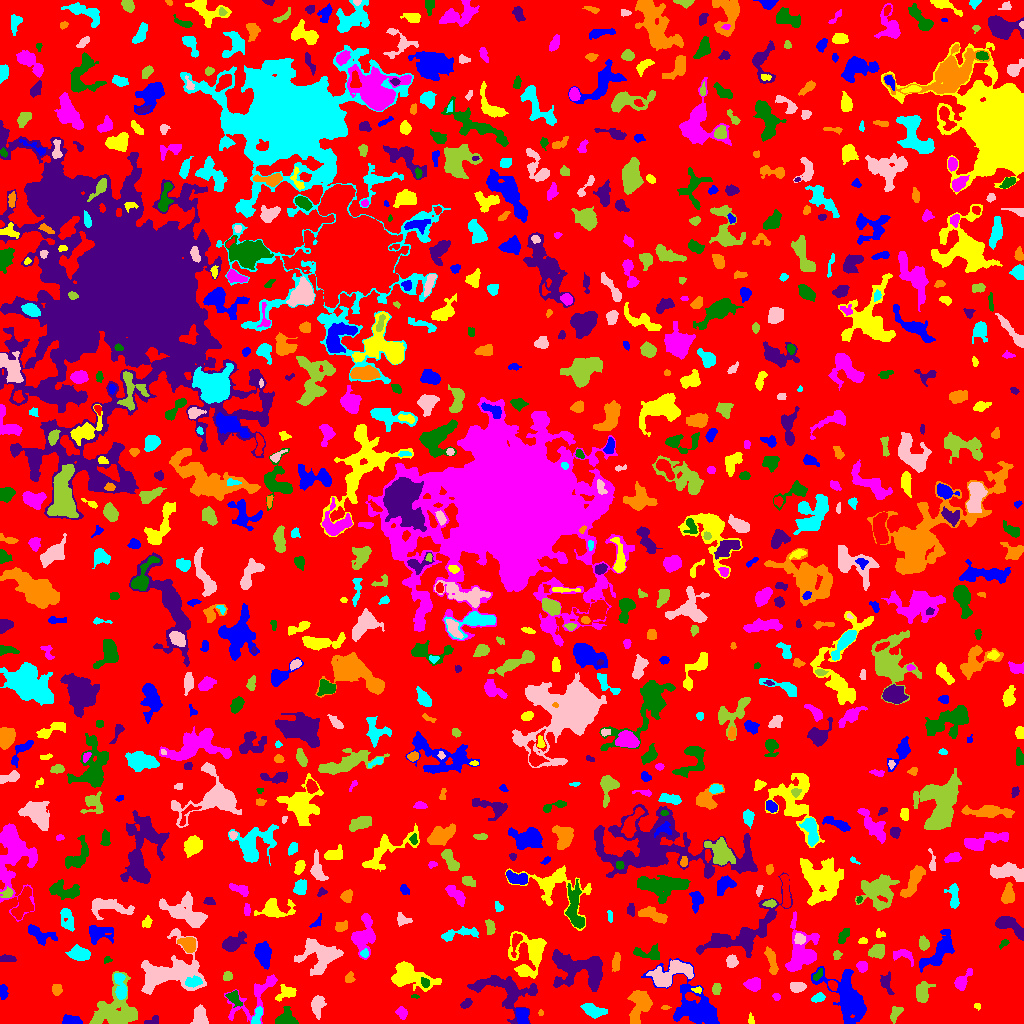

Source data for this figure (header and first rows):
ID, X, Y, A, B, theta, total_flux, mu_max, mu_median, mu_mean, R_fwhm, R_e, R10, R90, x_start, x_end, y_start, y_end, area, greylevel
0, 514.3, 510.7, 301.4, 290.3, -1.267, 1274143, 16.0, 1.0, 1.762, 17.49, 224.3, 84.51, 363.1, 0, 1023, 0, 1023, 723208, 1.762
1, 71.23, 2.606, 4.368, 2.075, -0.08889, 869.0, 13.0, 5.0, 5.465, 4.334, 3.613, 1.493, 5.781, 62, 82, 0, 9, 159, 10.47
2, 750.9, 3.601, 2.667, 1.331, -1.451, 143.0, 5.0, 2.0, 2.509, 2.932, 2.257, 0.7979, 3.568, 748, 754, 0, 11, 57, 6.509
3, 254.4, 27.46, 18.25, 7.474, 0.7204, 1397, 6.0, 2.0, 2.43, 8.098, 7.818, 2.821, 12.17, 224, 277, 0, 49, 575, 5.43
4, 286.2, 5.197, 4.957, 4.671, 0.5971, 717.0, 7.0, 3.0, 2.88, 5.262, 4.918, 1.871, 7.569, 275, 298, 0, 17, 249, 6.88
5, 152.2, 2.478, 4.543, 1.893, 0.2834, 138.0, 4.0, 2.0, 1.533, 4.222, 3.141, 1.128, 4.442, 144, 158, 0, 8, 90, 6.533
6, 540.6, 10.68, 1.312, 1.114, 1.485, 28.0, 2.0, 1.0, 0.875, 2.585, 1.382, 0.5642, 2.394, 538, 543, 8, 14, 32, 5.875
7, 256.9, 7.378, 5.297, 1.892, 1.236, 455.0, 8.0, 3.0, 3.25, 4.478, 3.656, 1.382, 5.585, 251, 262, 0, 17, 140, 8.25
8, 317.8, 19.04, 4.736, 2.74, 1.438, 752.0, 9.0, 3.0, 3.27, 4.297, 4.184, 1.596, 6.956, 311, 326, 4, 28, 230, 7.27
9, 895.8, 10.88, 4.272, 2.358, 1.059, 426.0, 7.0, 3.0, 3.021, 3.742, 3.613, 1.382, 5.836, 890, 903, 0, 17, 141, 7.021
10, 29.24, 4.02, 2.697, 1.222, 1.555, 204.0, 6.0, 2.0, 2.757, 3.192, 2.326, 0.9772, 3.523, 26, 32, 0, 11, 74, 6.757
11, 522.1, 7.953, 4.414, 2.693, -1.38, 872.0, 9.0, 5.0, 4.565, 5.585, 4.406, 1.784, 6.628, 515, 528, 0, 15, 191, 10.57
12, 977.3, 17.18, 1.775, 1.465, -0.3369, 76.0, 4.0, 2.0, 1.854, 2.764, 1.954, 0.5642, 3.192, 974, 980, 13, 20, 41, 6.854
13, 401.8, 10.46, 2.783, 2.375, -0.9149, 263.0, 6.0, 2.0, 2.267, 3.827, 3.192, 1.262, 5.078, 395, 407, 4, 17, 116, 6.267
14, 233.8, 25.39, 4.332, 2.538, -0.8885, 466.0, 6.0, 3.0, 2.931, 5.232, 3.868, 1.493, 6.103, 225, 242, 16, 33, 159, 7.931
15, 505.6, 32.47, 16.77, 8.93, -0.3271, 4374, 11.0, 4.0, 4.638, 9.236, 9.95, 3.785, 15.58, 467, 537, 0, 48, 943, 6.638
16, 665.3, 16.16, 1.992, 0.9972, 0.04827, 76.0, 6.0, 2.0, 2.0, 1.871, 1.693, 0.5642, 2.932, 661, 671, 14, 18, 38, 7.0
17, 593, 13.13, 6.207, 2.773, -0.2999, 1027, 9.0, 4.0, 4.012, 5.614, 5.171, 2.034, 7.858, 580, 607, 5, 20, 256, 7.012
18, 199.6, 6.724, 4.502, 2.977, -1.453, 1228, 12.0, 5.0, 5.226, 5.836, 4.618, 1.871, 7.069, 190, 208, 0, 19, 235, 9.226
19, 117, 12.78, 11.64, 10.78, 0.7341, 4364, 16.0, 4.0, 4.241, 6.05, 9.591, 3.338, 15.73, 89, 137, 0, 52, 1029, 7.241
20, 179.8, 16.86, 3.644, 1.559, 1.534, 192.0, 5.0, 2.0, 2.065, 2.877, 2.932, 0.9772, 4.72, 176, 183, 9, 25, 93, 6.065
21, 696.4, 16.26, 15.1, 8.275, -0.7373, 3699, 14.0, 2.0, 2.959, 6.383, 9.009, 3.192, 15.64, 641, 719, 0, 65, 1250, 6.959
22, 286.8, 30.74, 5.32, 3.134, 0.3557, 374.0, 5.0, 2.0, 1.851, 4.222, 4.146, 1.596, 6.91, 275, 296, 22, 39, 202, 5.851
23, 776.5, 26.7, 1.974, 1.678, -0.6209, 103.0, 4.0, 2.0, 1.873, 3.192, 2.326, 0.7979, 3.7, 772, 780, 23, 30, 55, 6.873
24, 414.5, 27.25, 1.903, 0.8223, -0.06186, 44.0, 4.0, 1.0, 1.375, 1.784, 1.382, 0.5642, 2.585, 411, 419, 25, 29, 32, 6.375
25, 465.8, 19.42, 2.927, 1.868, 0.5188, 198.0, 4.0, 2.0, 2.129, 4.26, 2.932, 1.128, 4.618, 460, 472, 15, 25, 93, 7.129
26, 639, 18.08, 9.154, 5.022, 1.336, 2098, 9.0, 4.0, 4.146, 8.156, 7.313, 2.877, 11.11, 627, 652, 0, 33, 506, 7.146
27, 818.1, 25.81, 3.397, 1.996, 0.4527, 217.0, 4.0, 2.0, 2.009, 4.754, 3.192, 1.262, 5.046, 811, 825, 21, 31, 108, 7.009
28, 169.5, 50.96, 17.51, 11.16, 0.3017, 6150, 12.0, 4.0, 4.319, 11.18, 11.62, 4.26, 18.41, 141, 206, 29, 95, 1424, 7.319
29, 716.3, 34.49, 2.566, 1.898, 1.45, 336.0, 8.0, 3.0, 3.5, 3.742, 2.764, 1.128, 4.442, 712, 721, 29, 40, 96, 7.5
30, 832.3, 38.39, 2.237, 1.907, -1.062, 226.0, 7.0, 2.0, 2.598, 2.877, 2.585, 0.9772, 4.26, 828, 837, 33, 43, 87, 9.598
31, 2.879, 31.79, 3.62, 1.805, -1.539, 372.0, 7.0, 3.0, 3.382, 4.029, 3.192, 1.262, 4.918, 0, 8, 24, 39, 110, 7.382
32, 697.3, 33.55, 2.406, 1.518, -0.08967, 166.0, 6.0, 2.0, 3.074, 2.764, 2.257, 0.7979, 3.7, 691, 701, 30, 37, 54, 9.074
33, 961.9, 41.83, 5.307, 2.618, 0.9482, 589.0, 8.0, 2.0, 2.887, 4.478, 3.989, 1.493, 6.676, 954, 972, 33, 55, 204, 6.887
34, 425.1, 40.62, 2.433, 1.823, -1.139, 190.0, 5.0, 2.0, 2.405, 3.29, 2.585, 0.9772, 4.107, 421, 429, 36, 46, 79, 13.41
35, 886, 40.85, 5.152, 2.708, -1.361, 421.0, 6.0, 2.0, 2.476, 5.078, 4.068, 1.596, 6.232, 880, 894, 29, 52, 170, 7.476
36, 56.76, 33.64, 2.833, 2.23, 1.513, 264.0, 6.0, 2.0, 2.467, 3.989, 3.241, 1.262, 4.951, 52, 62, 28, 39, 107, 6.467
37, 120.5, 37.28, 7.497, 2.735, -1.379, 945.0, 9.0, 3.0, 3.649, 4.72, 5.202, 1.954, 8.078, 114, 127, 24, 50, 259, 9.649
38, 797.3, 36.5, 3.619, 2.309, 0.02686, 549.0, 7.0, 3.0, 3.612, 4.853, 3.742, 1.493, 5.836, 790, 806, 31, 41, 152, 8.612
39, 922.8, 30.45, 5.292, 3.106, 1.41, 551.0, 5.0, 2.0, 2.127, 4.853, 4.549, 1.871, 7.569, 916, 935, 21, 42, 259, 6.127
40, 731.4, 40.49, 1.961, 1.453, -1.544, 168.0, 8.0, 3.0, 3.0, 2.523, 2.034, 0.7979, 3.432, 728, 735, 36, 45, 56, 8.0
41, 848.8, 23.96, 13.29, 6.684, -1.062, 4226, 15.0, 3.0, 3.656, 6.531, 9.009, 3.241, 15.5, 811, 866, 0, 57, 1156, 7.656
42, 409.3, 47.24, 11.11, 5.283, -0.2809, 3787, 14.0, 5.0, 5.387, 8.722, 7.797, 3.038, 12.72, 391, 441, 32, 62, 703, 8.387
43, 753.1, 39.44, 3.588, 2.796, 0.1483, 776.0, 10.0, 4.0, 4.063, 5.293, 4.068, 1.596, 6.206, 743, 760, 32, 46, 191, 8.063
44, 818, 48.74, 3.519, 1.522, 0.9139, 170.0, 4.0, 2.0, 2.073, 4.297, 2.877, 1.128, 4.442, 813, 822, 43, 55, 82, 8.073
45, 580.7, 54.24, 15.2, 8.408, -0.2875, 5092, 11.0, 4.0, 4.49, 10.69, 10.46, 4.107, 16.52, 552, 602, 32, 74, 1134, 7.49
46, 349.1, 45.79, 2.901, 1.987, 1.254, 202.0, 4.0, 2.0, 2.244, 4.297, 2.932, 1.262, 4.514, 345, 355, 41, 52, 90, 6.244
47, 193.8, 41.59, 4.179, 2.195, 0.1426, 400.0, 6.0, 2.5, 2.597, 4.951, 3.742, 1.493, 5.836, 185, 202, 36, 48, 154, 11.6
48, 669.6, 49.01, 11.17, 5.11, 0.3725, 2233, 11.0, 3.0, 3.561, 5.382, 7.527, 2.706, 12.27, 646, 693, 36, 63, 627, 8.561
49, 227.3, 47.11, 2.473, 2.196, 0.8307, 314.0, 6.0, 4.0, 3.738, 4.514, 3.038, 1.262, 4.514, 223, 232, 43, 52, 84, 6.738
50, 462, 58.28, 4.12, 2.561, 0.7343, 663.0, 8.0, 4.0, 3.832, 5.47, 4.184, 1.596, 6.507, 454, 470, 51, 65, 173, 6.832
51, 262.7, 70.06, 6.006, 3.511, -1.32, 1573, 10.0, 4.0, 4.599, 7.203, 5.754, 2.257, 8.956, 254, 271, 54, 82, 342, 7.599
52, 522.6, 51.65, 2.301, 1.951, -0.432, 200.0, 5.0, 3.0, 2.703, 3.568, 2.646, 0.9772, 4.107, 517, 527, 48, 56, 74, 8.703
53, 861.8, 56.96, 2.617, 2.183, -1.054, 268.0, 6.0, 2.0, 2.393, 3.989, 3.038, 1.262, 4.787, 856, 867, 51, 62, 112, 8.393
54, 106.9, 63.59, 2.117, 1.575, 0.5106, 81.0, 3.0, 2.0, 1.653, 2.821, 2.185, 0.7979, 3.478, 104, 112, 60, 67, 49, 5.653
55, 6.656, 64.87, 4.001, 1.701, -0.01033, 276.0, 5.0, 2.0, 2.532, 3.989, 3.338, 1.262, 5.14, 0, 16, 62, 69, 109, 6.532
56, 616.2, 61.72, 4.995, 1.866, 1.442, 236.0, 4.0, 2.0, 1.674, 5.078, 3.949, 1.493, 5.971, 612, 620, 52, 71, 141, 5.674
57, 364.6, 69.98, 2.175, 1.899, 1.028, 222.0, 6.0, 3.5, 3.469, 3.7, 2.523, 0.9772, 3.909, 360, 368, 66, 75, 64, 9.469
58, 731.6, 62.22, 3.091, 2.309, 1.48, 332.0, 6.0, 3.0, 2.534, 4.687, 3.432, 1.262, 5.232, 726, 738, 56, 69, 131, 6.534
59, 836.6, 68.22, 2.474, 1.635, 1.513, 89.0, 3.0, 1.0, 1.271, 3.038, 2.523, 0.7979, 3.868, 833, 842, 64, 73, 70, 6.271
... 830 more rows
